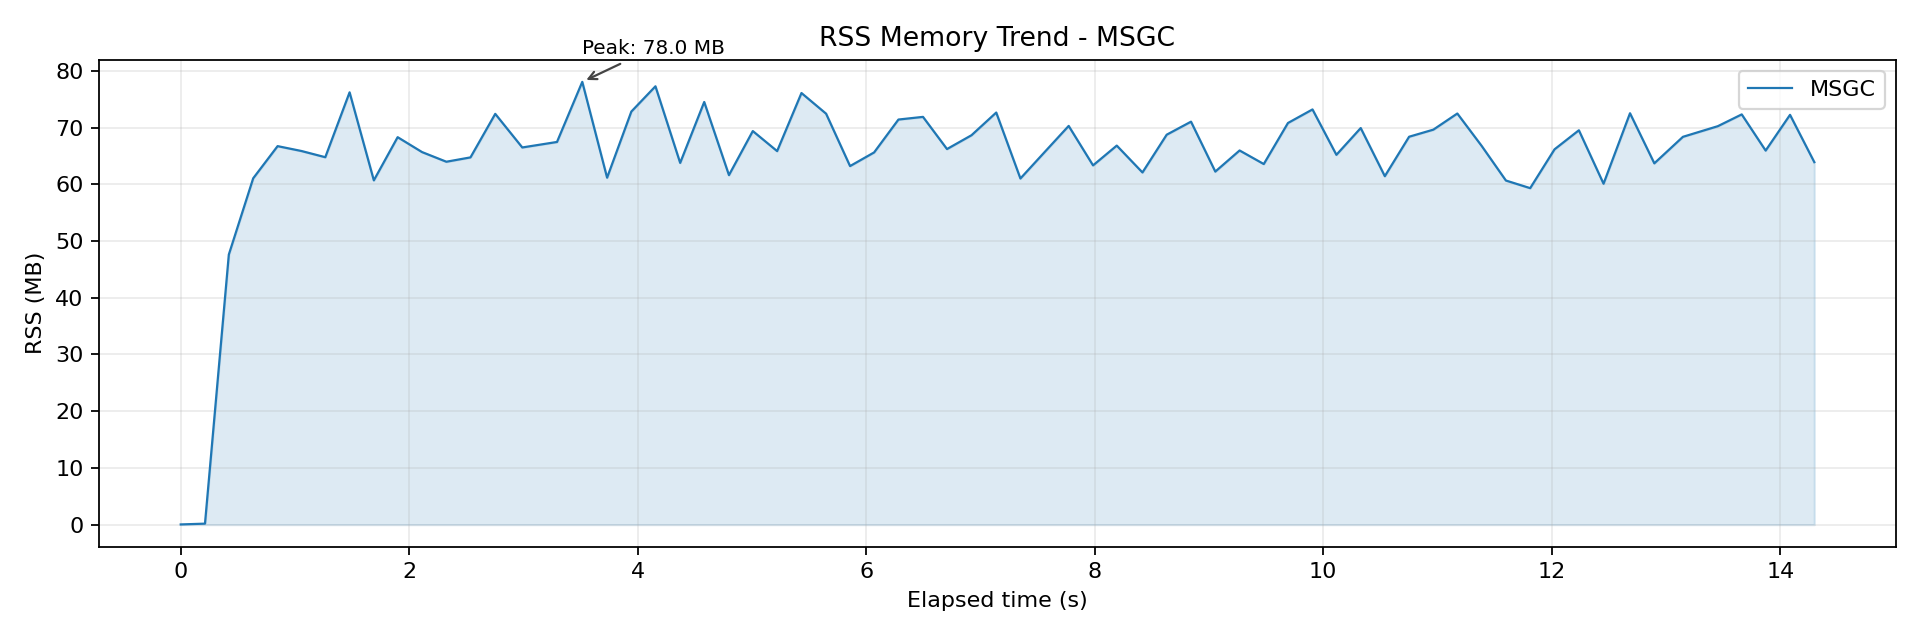

The data file committed next to this chart (first rows):
wall_time_iso, wall_epoch_ms, elapsed_ms, rss_kb, rss_mb, cpu_pct
2026-04-06T22:41:35.539, 1775486495539, 0.214, 32, 0.031, 0.000
2026-04-06T22:41:35.751, 1775486495751, 212.6, 176, 0.172, 0.100
2026-04-06T22:41:35.960, 1775486495960, 421.3, 48752, 47.61, 25.2
2026-04-06T22:41:36.173, 1775486496173, 634.5, 62512, 61.05, 74.8
2026-04-06T22:41:36.387, 1775486496387, 848.1, 68320, 66.72, 122.7
2026-04-06T22:41:36.596, 1775486496596, 1057, 67440, 65.86, 142.5
2026-04-06T22:41:36.804, 1775486496804, 1266, 66320, 64.77, 147
2026-04-06T22:41:37.017, 1775486497017, 1478, 78032, 76.2, 152.5
2026-04-06T22:41:37.229, 1775486497229, 1690, 62144, 60.69, 156.9
2026-04-06T22:41:37.437, 1775486497437, 1899, 69936, 68.3, 149.6
2026-04-06T22:41:37.651, 1775486497651, 2112, 67248, 65.67, 153.7
2026-04-06T22:41:37.864, 1775486497864, 2325, 65504, 63.97, 154
2026-04-06T22:41:38.075, 1775486498075, 2536, 66288, 64.73, 159.1
2026-04-06T22:41:38.292, 1775486498292, 2753, 74144, 72.41, 155.2
2026-04-06T22:41:38.528, 1775486498528, 2990, 68080, 66.48, 109.2
2026-04-06T22:41:38.832, 1775486498832, 3294, 69072, 67.45, 111.2
2026-04-06T22:41:39.053, 1775486499053, 3515, 79920, 78.05, 127.9
2026-04-06T22:41:39.271, 1775486499271, 3732, 62624, 61.16, 145.3
2026-04-06T22:41:39.483, 1775486499483, 3944, 74560, 72.81, 140.2
2026-04-06T22:41:39.694, 1775486499694, 4155, 79120, 77.27, 87.1
2026-04-06T22:41:39.910, 1775486499910, 4372, 65296, 63.77, 96.1
2026-04-06T22:41:40.121, 1775486500121, 4582, 76288, 74.5, 130.5
2026-04-06T22:41:40.337, 1775486500337, 4799, 63088, 61.61, 146.2
2026-04-06T22:41:40.546, 1775486500546, 5007, 71040, 69.38, 149.5
2026-04-06T22:41:40.759, 1775486500759, 5220, 67424, 65.84, 154.8
2026-04-06T22:41:40.972, 1775486500972, 5433, 77904, 76.08, 155.7
2026-04-06T22:41:41.187, 1775486501187, 5649, 74176, 72.44, 151.2
2026-04-06T22:41:41.397, 1775486501397, 5859, 64720, 63.2, 153.7
2026-04-06T22:41:41.608, 1775486501608, 6069, 67184, 65.61, 153.9
2026-04-06T22:41:41.821, 1775486501821, 6282, 73120, 71.41, 155.1
2026-04-06T22:41:42.035, 1775486502035, 6497, 73600, 71.88, 154.6
2026-04-06T22:41:42.246, 1775486502246, 6707, 67792, 66.2, 157
2026-04-06T22:41:42.460, 1775486502460, 6922, 70288, 68.64, 156.7
2026-04-06T22:41:42.676, 1775486502676, 7138, 74384, 72.64, 152.7
2026-04-06T22:41:42.888, 1775486502888, 7350, 62480, 61.02, 155.1
2026-04-06T22:41:43.097, 1775486503097, 7559, 67184, 65.61, 156.9
2026-04-06T22:41:43.311, 1775486503311, 7772, 71968, 70.28, 159.8
2026-04-06T22:41:43.524, 1775486503524, 7985, 64848, 63.33, 156.8
2026-04-06T22:41:43.731, 1775486503731, 8193, 68416, 66.81, 156.4
2026-04-06T22:41:43.956, 1775486503956, 8418, 63568, 62.08, 156.9
2026-04-06T22:41:44.168, 1775486504168, 8630, 70384, 68.73, 159.2
2026-04-06T22:41:44.381, 1775486504381, 8843, 72736, 71.03, 152.5
2026-04-06T22:41:44.594, 1775486504594, 9055, 63728, 62.23, 159.7
2026-04-06T22:41:44.807, 1775486504807, 9268, 67536, 65.95, 156.9
2026-04-06T22:41:45.018, 1775486505018, 9480, 65088, 63.56, 159.6
2026-04-06T22:41:45.230, 1775486505230, 9691, 72496, 70.8, 158.6
2026-04-06T22:41:45.445, 1775486505445, 9906, 74944, 73.19, 159.8
2026-04-06T22:41:45.654, 1775486505654, 10115, 66752, 65.19, 157.8
2026-04-06T22:41:45.867, 1775486505867, 10328, 71584, 69.91, 157
2026-04-06T22:41:46.078, 1775486506078, 10539, 62896, 61.42, 157.6
2026-04-06T22:41:46.290, 1775486506290, 10752, 70016, 68.38, 156.1
2026-04-06T22:41:46.502, 1775486506502, 10964, 71296, 69.62, 157.2
2026-04-06T22:41:46.712, 1775486506712, 11174, 74208, 72.47, 157.9
2026-04-06T22:41:46.925, 1775486506925, 11386, 68368, 66.77, 157.9
2026-04-06T22:41:47.137, 1775486507137, 11599, 62112, 60.66, 155.7
2026-04-06T22:41:47.350, 1775486507350, 11812, 60736, 59.31, 153.5
2026-04-06T22:41:47.563, 1775486507563, 12025, 67744, 66.16, 155.9
2026-04-06T22:41:47.776, 1775486507776, 12238, 71184, 69.52, 156.5
2026-04-06T22:41:47.992, 1775486507992, 12454, 61536, 60.09, 97.4
2026-04-06T22:41:48.224, 1775486508224, 12685, 74256, 72.52, 126.2
... 7 more rows
